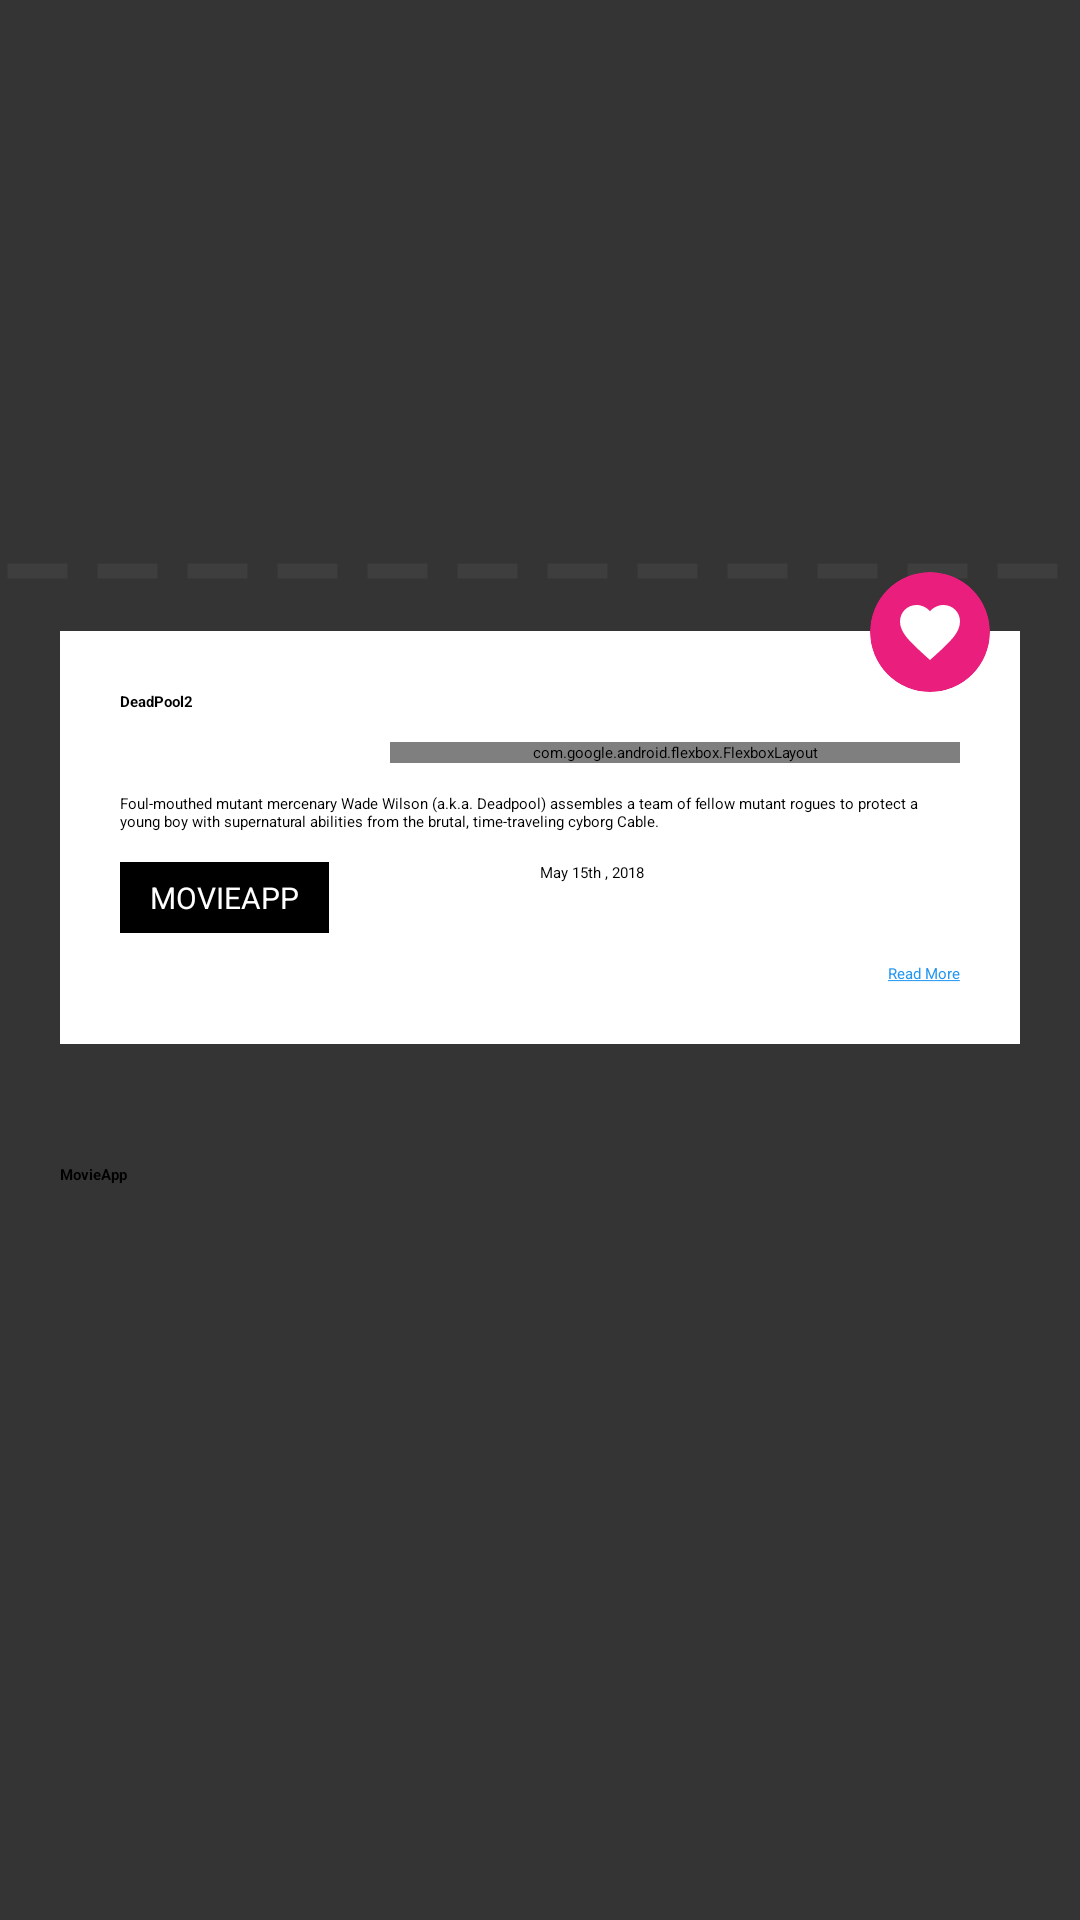

Here is an Android app screen rendered from its layout file. Give the layout XML and the strings, colors and styles it references.
<!-- AndroidManifest.xml: application theme Theme.MovieApp -->
<!-- res/layout/activity_main.xml -->
<?xml version="1.0" encoding="utf-8"?>
<ScrollView xmlns:android="http://schemas.android.com/apk/res/android"
    xmlns:app="http://schemas.android.com/apk/res-auto"
    xmlns:tools="http://schemas.android.com/tools"
    android:layout_width="match_parent"
    android:layout_height="match_parent"
    android:background="#343434">

    <androidx.constraintlayout.widget.ConstraintLayout
        android:layout_width="match_parent"
        android:layout_height="wrap_content"
        tools:context=".MainActivity">

        <ImageView

            android:id="@+id/im_banner"
            android:layout_width="match_parent"
            android:layout_height="250dp"
            android:contentDescription="@null"
            app:layout_constraintEnd_toEndOf="parent"
            app:layout_constraintStart_toStartOf="parent"
            app:layout_constraintTop_toTopOf="parent"
            tools:src="@color/black" />

        <androidx.recyclerview.widget.RecyclerView
            android:id="@+id/rv_trailers_video"
            android:layout_width="match_parent"
            android:layout_height="wrap_content"
            android:layout_marginTop="-80dp"
            android:orientation="horizontal"
            app:layout_constraintEnd_toEndOf="parent"
            app:layout_constraintStart_toStartOf="parent"
            app:layout_constraintTop_toBottomOf="@id/im_banner"
            tools:layoutManager="androidx.recyclerview.widget.LinearLayoutManager"
            tools:listitem="@layout/item_trailer" />

        <androidx.cardview.widget.CardView
            android:layout_width="40dp"
            android:layout_height="40dp"
            android:layout_marginTop="-20dp"
            android:layout_marginEnd="10dp"
            android:translationZ="100dp"
            app:cardBackgroundColor="#E91E7D"
            app:cardCornerRadius="150dp"
            app:layout_constraintEnd_toEndOf="@+id/cardView"
            app:layout_constraintTop_toTopOf="@+id/cardView">

            <ImageView
                android:layout_width="wrap_content"
                android:layout_height="wrap_content"
                android:layout_gravity="center"
                android:contentDescription="@string/fav"
                android:src="@drawable/baseline_favorite_24" />
        </androidx.cardview.widget.CardView>

        <ImageView
            android:id="@+id/im_divider"
            android:layout_width="match_parent"
            android:layout_height="40dp"
            android:contentDescription="@null"
            android:layerType="software"
            android:src="@drawable/dotted"
            app:layout_constraintBottom_toTopOf="@+id/cardView"
            app:layout_constraintEnd_toEndOf="parent"
            app:layout_constraintTop_toBottomOf="@id/rv_trailers_video" />

        <androidx.cardview.widget.CardView
            android:id="@+id/cardView"
            android:layout_width="match_parent"
            android:layout_height="wrap_content"
            android:layout_marginHorizontal="20dp"
            app:layout_constraintTop_toBottomOf="@id/im_divider"
            tools:layout_editor_absoluteX="10dp">

            <androidx.constraintlayout.widget.ConstraintLayout
                android:layout_width="match_parent"
                android:layout_height="match_parent"
                android:background="@color/white"
                android:padding="20dp">

                <TextView
                    android:id="@+id/tv_title"
                    android:layout_width="wrap_content"
                    android:layout_height="wrap_content"
                    android:text="@string/deadpool2"
                    android:textAppearance="@style/TextAppearance.AppCompat.Medium"
                    android:textStyle="bold"
                    app:layout_constraintStart_toStartOf="parent"
                    app:layout_constraintTop_toTopOf="parent" />

                <ImageView
                    android:id="@+id/im_imdb_logo"
                    android:layout_width="80dp"
                    android:layout_height="35dp"
                    android:layout_marginTop="10dp"
                    android:contentDescription="@string/imdb"
                    android:scaleType="centerCrop"
                    android:src="@drawable/imdb_internet_movie_database"
                    app:layout_constraintStart_toStartOf="@+id/tv_title"
                    app:layout_constraintTop_toBottomOf="@id/tv_title" />

                <com.google.android.flexbox.FlexboxLayout
                    android:id="@+id/fb_tags"
                    android:layout_width="0dp"
                    android:layout_height="wrap_content"
                    android:layout_marginStart="10dp"
                    app:flexWrap="wrap"
                    app:layout_constraintLeft_toRightOf="@id/im_imdb_logo"
                    app:layout_constraintRight_toRightOf="parent"
                    app:layout_constraintTop_toTopOf="@id/im_imdb_logo">

                    <include
                        android:id="@+id/l_action"
                        layout="@layout/item_tc_with_bg" />

                    <include
                        android:id="@+id/l_comdey"
                        layout="@layout/item_tc_with_bg" />

                    <include
                        android:id="@+id/l_science_fiction"
                        layout="@layout/item_tc_with_bg" />

                </com.google.android.flexbox.FlexboxLayout>

                <TextView
                    android:id="@+id/textView"
                    android:layout_width="0dp"
                    android:layout_height="wrap_content"
                    android:layout_marginTop="10dp"
                    android:text="@string/desc"
                    android:textAppearance="@style/TextAppearance.Material3.BodyMedium"
                    app:layout_constraintEnd_toEndOf="parent"
                    app:layout_constraintStart_toStartOf="parent"
                    app:layout_constraintTop_toBottomOf="@+id/fb_tags" />

                <LinearLayout
                    android:id="@+id/linearLayout"
                    android:layout_width="0dp"
                    android:layout_height="wrap_content"
                    android:layout_marginTop="10dp"
                    app:layout_constraintEnd_toEndOf="parent"
                    app:layout_constraintStart_toStartOf="parent"
                    app:layout_constraintTop_toBottomOf="@+id/textView">


                    <include
                        android:id="@+id/l_post_production"
                        layout="@layout/item_tc_with_bg"
                        android:layout_width="0dp"
                        android:layout_height="wrap_content"
                        android:layout_weight="1" />

                    <TextView
                        android:layout_width="0dp"
                        android:layout_height="wrap_content"
                        android:layout_weight="1"
                        android:text="@string/may_15th_2018"
                        android:textAlignment="textStart"
                        android:textAppearance="@style/TextAppearance.Material3.BodyMedium" />
                </LinearLayout>


                <TextView
                    android:id="@+id/tv_read_more"
                    android:layout_width="wrap_content"
                    android:layout_height="wrap_content"
                    android:layout_marginVertical="10dp"
                    android:text="@string/read_more"
                    android:textAppearance="@style/TextAppearance.Material3.BodyMedium"
                    android:textColor="#2196F3"
                    app:layout_constraintEnd_toEndOf="@+id/linearLayout"
                    app:layout_constraintTop_toBottomOf="@+id/linearLayout" />

                <include
                    android:id="@+id/l_cast"
                    layout="@layout/headline_with_img_and_desc"
                    android:layout_width="0dp"
                    android:layout_height="wrap_content"
                    android:visibility="gone"
                    app:layout_constraintEnd_toEndOf="parent"
                    app:layout_constraintStart_toStartOf="parent"
                    app:layout_constraintTop_toBottomOf="@id/tv_read_more" />


                <include
                    android:id="@+id/l_crew"
                    layout="@layout/headline_with_img_and_desc"
                    android:layout_width="0dp"
                    android:layout_height="wrap_content"
                    android:layout_marginTop="10dp"
                    android:visibility="gone"
                    app:layout_constraintEnd_toEndOf="parent"
                    app:layout_constraintStart_toStartOf="parent"
                    app:layout_constraintTop_toBottomOf="@id/l_cast" />

            </androidx.constraintlayout.widget.ConstraintLayout>
        </androidx.cardview.widget.CardView>


        <Space
            android:id="@+id/spacer"
            android:layout_width="match_parent"
            android:layout_height="20dp"
            app:layout_constraintTop_toBottomOf="@+id/cardView" />

        <include
            android:id="@+id/l_recommended_movies"
            layout="@layout/headline_with_img_and_desc"
            android:layout_width="match_parent"
            android:layout_height="wrap_content"
            android:layout_margin="20dp"
            app:layout_constraintBottom_toBottomOf="parent"
            app:layout_constraintBottom_toTopOf="@id/bottom_spacer"
            app:layout_constraintTop_toBottomOf="@id/spacer" />

        <Space
            android:id="@+id/bottom_spacer"
            android:layout_width="match_parent"
            android:layout_height="20dp"
            app:layout_constraintBottom_toBottomOf="parent" />
    </androidx.constraintlayout.widget.ConstraintLayout>

</ScrollView>
<!-- res/layout/item_trailer.xml (included above) -->
<?xml version="1.0" encoding="utf-8"?>
<androidx.cardview.widget.CardView xmlns:android="http://schemas.android.com/apk/res/android"
    xmlns:app="http://schemas.android.com/apk/res-auto"
    xmlns:tools="http://schemas.android.com/tools"
    android:layout_width="wrap_content"
    android:layout_height="wrap_content"
    android:layout_marginHorizontal="20dp"
    app:cardElevation="20dp">

    <androidx.constraintlayout.widget.ConstraintLayout
        android:layout_width="wrap_content"
        android:layout_height="wrap_content">

        <ImageView
            android:id="@+id/im_banner"
            android:layout_width="250dp"
            android:layout_height="150dp"
            android:contentDescription="@null"
            app:layout_constraintEnd_toEndOf="parent"
            app:layout_constraintStart_toStartOf="parent"
            app:layout_constraintTop_toTopOf="parent"
            tools:src="@color/white" />

        <TextView
            android:id="@+id/tv_desc"
            android:layout_width="0dp"
            android:layout_height="wrap_content"
            android:padding="10dp"
            android:textColor="@color/white"
            android:textSize="20sp"
            android:textStyle="bold"
            app:layout_constraintBottom_toBottomOf="parent"
            app:layout_constraintEnd_toEndOf="parent"
            app:layout_constraintStart_toStartOf="parent"
            tools:text="@string/app_name" />


        <ImageButton
            android:layout_width="50dp"
            android:layout_height="50dp"
            android:background="#00000000"
            android:contentDescription="@string/play"
            android:scaleType="centerCrop"
            android:src="@drawable/baseline_play_circle_24"
            app:layout_constraintBottom_toBottomOf="@id/im_banner"
            app:layout_constraintEnd_toEndOf="@id/im_banner"
            app:layout_constraintStart_toStartOf="@id/im_banner"
            app:layout_constraintTop_toTopOf="@id/im_banner" />

    </androidx.constraintlayout.widget.ConstraintLayout>

</androidx.cardview.widget.CardView>
<!-- res/layout/item_tc_with_bg.xml (included above) -->
<?xml version="1.0" encoding="utf-8"?>
<LinearLayout xmlns:android="http://schemas.android.com/apk/res/android"
    xmlns:app="http://schemas.android.com/apk/res-auto"
    xmlns:tools="http://schemas.android.com/tools"
    android:layout_width="wrap_content"
    android:layout_height="wrap_content"
    android:layout_marginHorizontal="1dp"
    android:layout_marginVertical="5dp">

    <androidx.cardview.widget.CardView
        android:id="@+id/cv"

        android:layout_width="wrap_content"
        android:layout_height="wrap_content"
        app:cardBackgroundColor="@color/black">

        <TextView
            android:id="@+id/tv_tag"
            android:layout_width="wrap_content"
            android:layout_height="wrap_content"
            android:paddingHorizontal="10dp"
            android:paddingVertical="5dp"
            android:text="@string/app_name"
            android:textSize="10sp"
            android:textAllCaps="true"
            android:textColor="@color/white"
            android:textFontWeight="400"
            tools:ignore="SmallSp"
            tools:targetApi="p" />


    </androidx.cardview.widget.CardView>
</LinearLayout>
<!-- res/layout/headline_with_img_and_desc.xml (included above) -->
<?xml version="1.0" encoding="utf-8"?>
<LinearLayout xmlns:android="http://schemas.android.com/apk/res/android"
    xmlns:app="http://schemas.android.com/apk/res-auto"
    xmlns:tools="http://schemas.android.com/tools"
    android:layout_width="match_parent"
    android:layout_height="match_parent"
    android:orientation="vertical">

    <TextView
        android:id="@+id/tv_headline"
        android:layout_width="wrap_content"
        android:layout_height="wrap_content"
        android:text="@string/app_name"
        android:textAppearance="@style/TextAppearance.Material3.BodyLarge"
        android:textStyle="bold" />

    <androidx.recyclerview.widget.RecyclerView
        android:id="@+id/rv_logo_with_desc"
        android:layout_width="match_parent"
        android:layout_height="wrap_content"
        android:layout_marginTop="20dp"
        android:orientation="horizontal"
        app:layoutManager="androidx.recyclerview.widget.LinearLayoutManager"
        tools:listitem="@layout/item_round_icon_with_desc"/>

</LinearLayout>
<!-- res/layout/item_round_icon_with_desc.xml (included above) -->
<?xml version="1.0" encoding="utf-8"?>
<LinearLayout xmlns:android="http://schemas.android.com/apk/res/android"
    xmlns:app="http://schemas.android.com/apk/res-auto"
    android:layout_width="wrap_content"
    android:layout_height="wrap_content"
    android:layout_marginHorizontal="10dp"
    android:gravity="center"
    android:orientation="vertical">

    <androidx.cardview.widget.CardView
        android:layout_width="50dp"
        android:layout_height="50dp"
        app:cardCornerRadius="150dp">

        <ImageView
            android:id="@+id/im_profile"
            android:layout_width="wrap_content"
            android:layout_height="wrap_content"
            android:background="@color/black"
            android:contentDescription="@string/profile" />
    </androidx.cardview.widget.CardView>

    <TextView
        android:id="@+id/tv_title"
        android:layout_width="70dp"
        android:layout_height="wrap_content"
        android:layout_marginTop="10dp"
        android:ellipsize="end"
        android:maxLines="1"
        android:textSize="15sp" />

    <TextView
        android:id="@+id/tv_desc"
        android:layout_width="wrap_content"
        android:layout_height="wrap_content"
        android:layout_marginTop="5dp"
        android:ellipsize="end"
        android:maxLines="1"
        android:text="@string/app_name"
        android:textSize="12sp" />
</LinearLayout>
<!-- resources referenced by this layout -->
<resources>
  <!-- drawable baseline_favorite_24 (drawable) -->
  <vector  android:height="24dp"
      android:tint="#FFFFFF" android:viewportHeight="24"
      android:viewportWidth="24" android:width="24dp" xmlns:android="http://schemas.android.com/apk/res/android">
      <path android:fillColor="@android:color/white" android:pathData="M12,21.35l-1.45,-1.32C5.4,15.36 2,12.28 2,8.5 2,5.42 4.42,3 7.5,3c1.74,0 3.41,0.81 4.5,2.09C13.09,3.81 14.76,3 16.5,3 19.58,3 22,5.42 22,8.5c0,3.78 -3.4,6.86 -8.55,11.54L12,21.35z"/>
  </vector>
  <!-- drawable baseline_play_circle_24 (drawable) -->
  <vector android:alpha="1" android:height="24dp"
  
      android:tint="#707070" android:viewportHeight="24"
      android:viewportWidth="24" android:width="24dp" xmlns:android="http://schemas.android.com/apk/res/android">
      <path android:alpha="1" android:fillColor="@android:color/white" android:pathData="M12,2C6.48,2 2,6.48 2,12s4.48,10 10,10s10,-4.48 10,-10S17.52,2 12,2zM9.5,16.5v-9l7,4.5L9.5,16.5z"/>
  </vector>
  <!-- drawable dotted (drawable) -->
  <?xml version="1.0" encoding="utf-8"?>
  <shape xmlns:android="http://schemas.android.com/apk/res/android"
      android:shape="line">
      <stroke
  
          android:color="#0DFFFFFF"
          android:dashWidth="20dp"
          android:dashGap="10dp"
          android:width="5dp"/>
  
  </shape>
  <string name="app_name">MovieApp</string>
  <string name="deadpool2">DeadPool2</string>
  <string name="desc">Foul-mouthed mutant mercenary Wade Wilson (a.k.a. Deadpool) assembles a team of fellow mutant rogues to protect a young boy with supernatural abilities from the brutal, time-traveling cyborg Cable.</string>
  <string name="fav">Favourite</string>
  <string name="imdb">imdb</string>
  <string name="may_15th_2018">May 15th , 2018</string>
  <string name="play">Play</string>
  <string name="profile">profile</string>
  <string name="read_more"><u>Read More</u></string>
  <style name="Theme.MovieApp" parent="Theme.MaterialComponents.DayNight.NoActionBar">
          
          <item name="colorPrimary">@color/purple_200</item>
          <item name="colorPrimaryVariant">@color/purple_700</item>
          <item name="colorOnPrimary">@color/black</item>
          
          <item name="colorSecondary">@color/teal_200</item>
          <item name="colorSecondaryVariant">@color/teal_200</item>
          <item name="colorOnSecondary">@color/black</item>
          
          <item name="android:statusBarColor">?attr/colorPrimaryVariant</item>
          
  
      </style>
  <!-- not gathered from this repository: default colours our renderer supplied (Android Studio template values) -->
  <color name="purple_200">#FFBB86FC</color>
  <color name="purple_700">#FF3700B3</color>
  <color name="teal_200">#FF03DAC5</color>
  <color name="black">#FF000000</color>
  <color name="white">#FFFFFFFF</color>
</resources>
